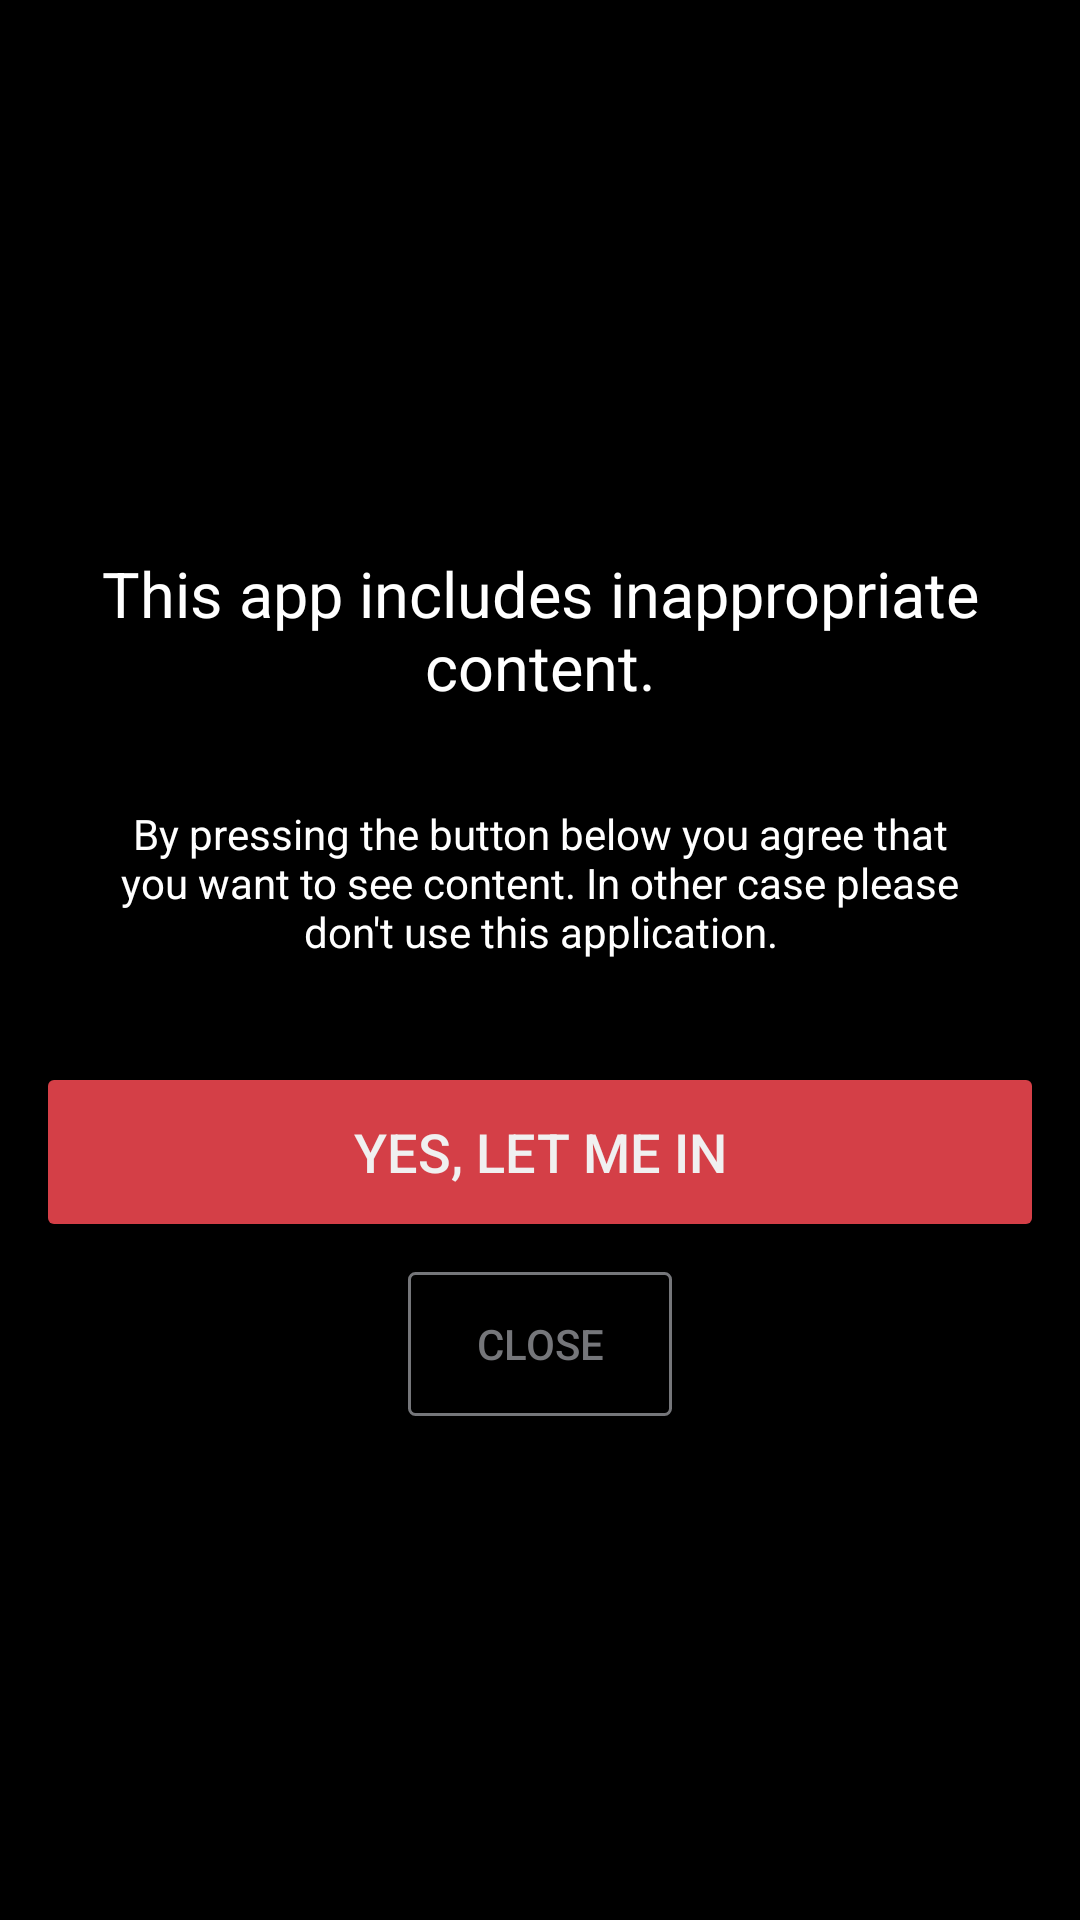

Produce the Android XML layout that renders to this screen, including the resource entries it uses.
<!-- AndroidManifest.xml: activity theme AppTheme.Launch -->
<!-- res/layout/activity_warning.xml -->
<?xml version="1.0" encoding="utf-8"?>
<LinearLayout
    android:id="@+id/activity_warning"
    xmlns:android="http://schemas.android.com/apk/res/android"
    android:layout_width="match_parent"
    android:layout_height="match_parent"
    android:padding="16dp"
    android:gravity="center"
    android:orientation="vertical">

    <TextView
        android:layout_width="match_parent"
        android:layout_height="wrap_content"
        android:textColor="@android:color/white"
        android:textSize="21sp"
        android:gravity="center"
        android:padding="16dp"
        android:text="@string/warning_text_title"/>

    <TextView
        android:layout_width="match_parent"
        android:layout_height="wrap_content"
        android:textColor="@android:color/white"
        android:gravity="center"
        android:padding="16dp"
        android:text="@string/warning_text_description"/>

    <Button
        android:id="@+id/accept"
        android:layout_width="match_parent"
        android:layout_height="wrap_content"
        android:text="@string/yes"
        android:layout_marginTop="24dp"
        android:textSize="18sp"
        android:textColor="@color/colorAccent"
        android:background="@drawable/bg_red"/>

    <Button
        android:id="@+id/close"
        android:layout_width="wrap_content"
        android:layout_height="wrap_content"
        android:layout_marginTop="16dp"
        android:text="@string/close"
        android:textColor="@color/colorTextGrey"
        android:background="@drawable/bg_bordered_dark"/>

</LinearLayout>
<!-- resources referenced by this layout -->
<resources>
  <color name="colorAccent">#f0f0f0</color>
  <color name="colorTextGrey">#75767a</color>
  <!-- drawable bg_bordered_dark (drawable) -->
  <?xml version="1.0" encoding="utf-8"?>
  <layer-list xmlns:android="http://schemas.android.com/apk/res/android">
  
      <item android:drawable="?attr/selectableItemBackground"/>
  
      <item>
          <shape>
              <corners android:radius="2dp"/>
              <stroke android:width="1dp" android:color="@color/colorTextGrey"/>
          </shape>
      </item>
  
  </layer-list>
  <!-- drawable bg_red (drawable) -->
  <?xml version="1.0" encoding="utf-8"?>
  <layer-list xmlns:android="http://schemas.android.com/apk/res/android">
  
      <item>
          <shape>
              <corners android:radius="2dp"/>
              <solid android:color="@color/colorRedLight"/>
          </shape>
      </item>
  
      <item android:drawable="?attr/selectableItemBackground"/>
  
  </layer-list>
  <string name="close">Close</string>
  <string name="warning_text_description">By pressing the button below you agree that you want to see content. In other case please don\'t use this application.</string>
  <string name="warning_text_title">This app includes inappropriate content.</string>
  <string name="yes">Yes, let me in</string>
  <style name="AppTheme.Launch" parent="Theme.AppCompat.Light.NoActionBar">
          <item name="android:windowBackground">@android:color/black</item>
          <item name="colorPrimaryDark">@android:color/black</item>
          <item name="colorControlHighlight">@color/colorRipple</item>
      </style>
  <color name="colorRedLight">#d43f47</color>
  <color name="colorRipple">#42ffffff</color>
</resources>
